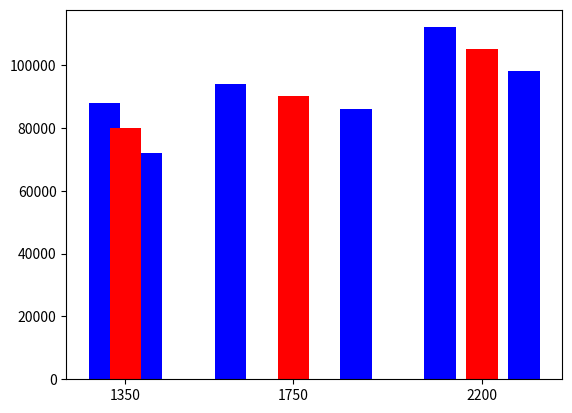

Recreate this plot in Python.
import matplotlib.pyplot as plt

sizes = [
    (1700, 53), (2100, 44), (1900, 59),
    (1300, 82), (1600, 50), (2200, 68)]

sizes = [
    (1300, 88000), (1400, 72000), (1600, 94000),
    (1900, 86000), (2100, 112000), (2300, 98000)]

xs, ys = zip(*sizes)

median_sizes = []

for i in range(0, len(sizes), 2):
    x1 = sizes[i][0]
    y1 = sizes[i][1]

    x2 = sizes[i + 1][0]
    y2 = sizes[i + 1][1]

    xmean = (x1 + x2) / 2
    ymean = (y1 + y2) / 2
    median_sizes.append((xmean, ymean))


# for size, price in sizes:
#     cost_per_area = float(price) / size
#     print "$/ft2=", cost_per_area, "ft2=", size, " + $", price
#     print size * cost_per_area, price
#     print

def bar_chart(data, c='b'):
    xs, ys = zip(*data)
    plt.bar(xs, ys, 75, align='center', color=c)
    plt.xticks(xs)


bar_chart(sizes)
bar_chart(median_sizes, 'r')
plt.show()
